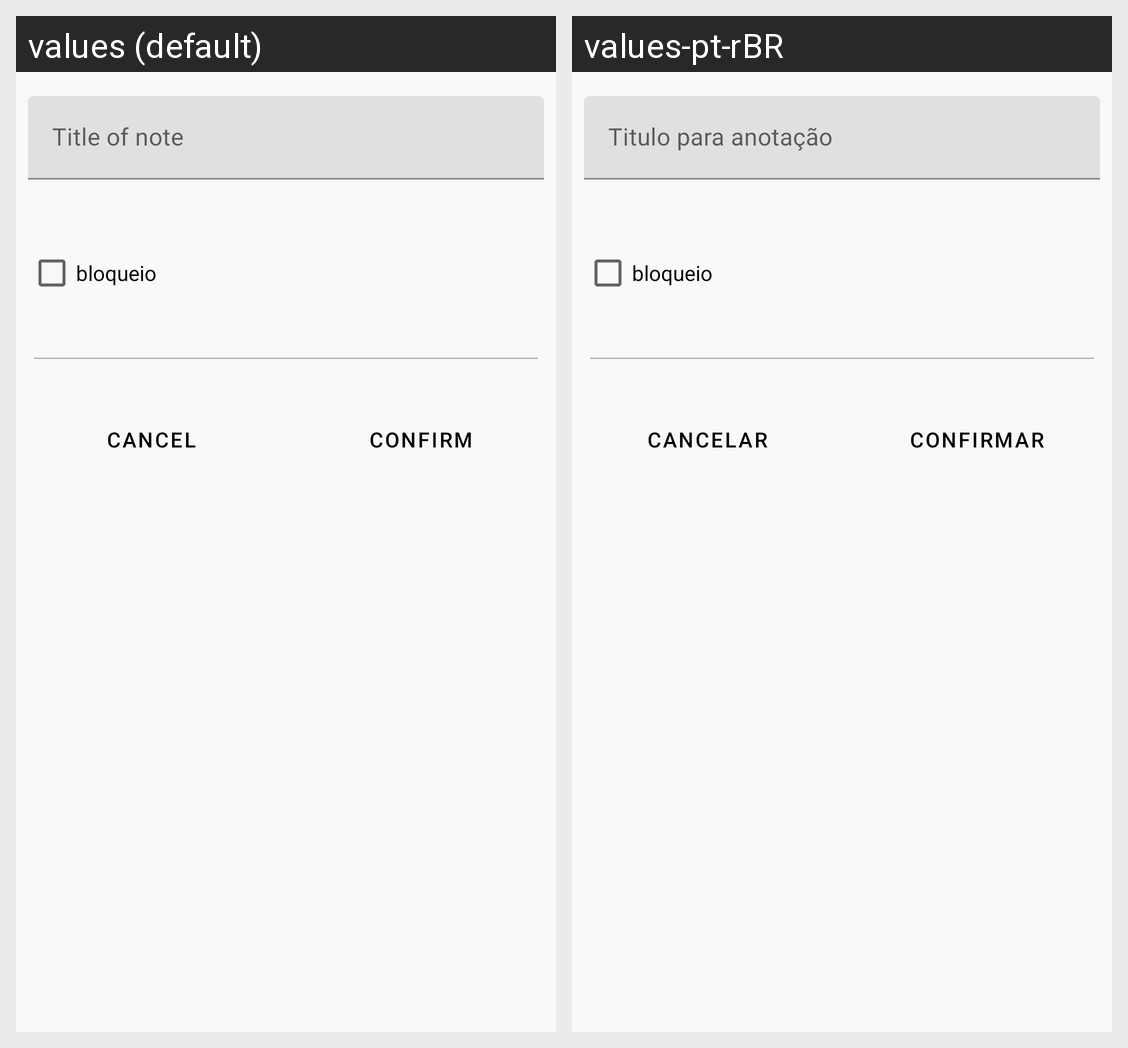

Translations of the strings shown on this Android screen, per locale in the grid:
Android screen res/layout/dialog_create_note.xml rendered under 2 locales, left to right: values (default), values-pt-rBR. Device: Nexus 5 (rendered at 1080×1920; each locale shown at half size, 540×960, under a caption strip naming it); theme AppTheme.
Strings drawn on this screen, with the default value and each locale's value (text and hints the layout hard-codes, and strings that could not be matched under every locale, appear in the picture but are not listed):

hint_title_of_note
  values: Title of note
  values-pt-rBR: Titulo para anotação

cancel
  values: Cancel
  values-pt-rBR: Cancelar

confirm
  values: Confirm
  values-pt-rBR: Confirmar
